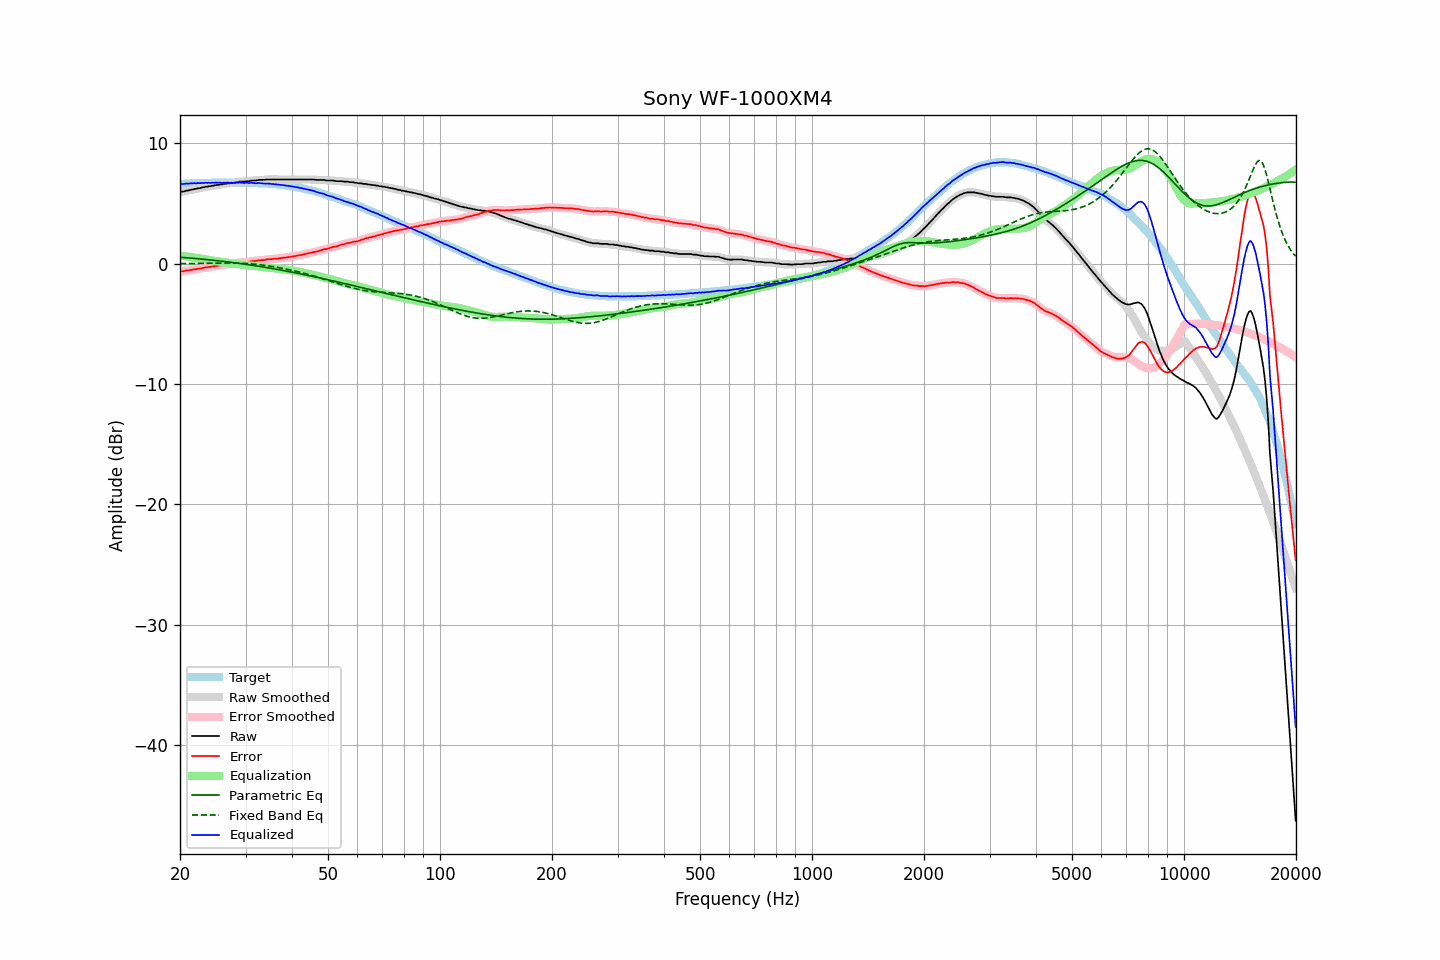

The table this chart was drawn from, first rows:
frequency, raw, error, smoothed, error_smoothed, equalization, parametric_eq, fixed_band_eq, equalized_raw, equalized_smoothed, target
20.00, 5.93, -0.67, 5.93, -0.67, 0.67, 0.52, -0.01, 6.60, 6.60, 6.60
20.20, 5.96, -0.65, 5.95, -0.65, 0.65, 0.51, -0.01, 6.61, 6.61, 6.61
20.40, 5.97, -0.65, 5.98, -0.63, 0.63, 0.50, -0.01, 6.60, 6.61, 6.62
20.61, 6.01, -0.62, 6.01, -0.61, 0.61, 0.49, -0.00, 6.62, 6.62, 6.63
20.81, 6.05, -0.58, 6.04, -0.59, 0.59, 0.48, -0.00, 6.64, 6.63, 6.63
21.02, 6.06, -0.58, 6.07, -0.57, 0.57, 0.47, -0.00, 6.63, 6.64, 6.64
21.23, 6.10, -0.55, 6.09, -0.55, 0.55, 0.46, 0.00, 6.65, 6.64, 6.65
21.44, 6.12, -0.54, 6.12, -0.53, 0.53, 0.45, 0.00, 6.65, 6.65, 6.66
21.66, 6.15, -0.51, 6.15, -0.51, 0.51, 0.44, 0.00, 6.66, 6.66, 6.66
21.87, 6.19, -0.48, 6.18, -0.49, 0.49, 0.42, 0.01, 6.68, 6.67, 6.67
22.09, 6.19, -0.48, 6.21, -0.46, 0.46, 0.41, 0.01, 6.66, 6.67, 6.67
22.31, 6.24, -0.44, 6.23, -0.45, 0.44, 0.40, 0.01, 6.68, 6.67, 6.68
22.54, 6.25, -0.43, 6.26, -0.42, 0.42, 0.39, 0.01, 6.67, 6.68, 6.68
22.76, 6.28, -0.41, 6.28, -0.40, 0.40, 0.38, 0.01, 6.68, 6.68, 6.69
22.99, 6.32, -0.37, 6.31, -0.37, 0.37, 0.36, 0.02, 6.69, 6.69, 6.69
23.22, 6.33, -0.36, 6.34, -0.35, 0.35, 0.35, 0.02, 6.68, 6.69, 6.69
23.45, 6.38, -0.32, 6.37, -0.32, 0.33, 0.34, 0.02, 6.71, 6.70, 6.70
23.69, 6.38, -0.32, 6.39, -0.31, 0.31, 0.32, 0.02, 6.69, 6.70, 6.70
23.92, 6.42, -0.28, 6.41, -0.29, 0.29, 0.31, 0.02, 6.71, 6.70, 6.70
24.16, 6.42, -0.28, 6.43, -0.27, 0.27, 0.30, 0.03, 6.69, 6.70, 6.70
24.40, 6.46, -0.25, 6.45, -0.25, 0.25, 0.28, 0.03, 6.71, 6.70, 6.71
24.65, 6.47, -0.24, 6.47, -0.23, 0.23, 0.27, 0.03, 6.70, 6.70, 6.71
24.89, 6.50, -0.21, 6.50, -0.21, 0.21, 0.25, 0.03, 6.71, 6.71, 6.71
25.14, 6.52, -0.19, 6.52, -0.19, 0.19, 0.24, 0.03, 6.71, 6.71, 6.71
25.39, 6.53, -0.18, 6.53, -0.17, 0.17, 0.23, 0.03, 6.70, 6.70, 6.71
25.65, 6.56, -0.15, 6.55, -0.15, 0.15, 0.21, 0.04, 6.71, 6.70, 6.71
25.91, 6.56, -0.15, 6.57, -0.13, 0.13, 0.19, 0.04, 6.69, 6.70, 6.71
26.16, 6.61, -0.10, 6.60, -0.11, 0.11, 0.18, 0.04, 6.72, 6.71, 6.71
26.43, 6.61, -0.10, 6.62, -0.09, 0.09, 0.16, 0.04, 6.70, 6.71, 6.71
26.69, 6.64, -0.07, 6.64, -0.07, 0.07, 0.15, 0.04, 6.71, 6.71, 6.71
26.96, 6.66, -0.05, 6.65, -0.05, 0.05, 0.13, 0.04, 6.71, 6.71, 6.71
27.23, 6.66, -0.05, 6.67, -0.03, 0.04, 0.11, 0.04, 6.70, 6.71, 6.71
27.50, 6.70, -0.01, 6.69, -0.02, 0.02, 0.10, 0.04, 6.72, 6.70, 6.71
27.77, 6.70, -0.01, 6.70, -0.00, -0.00, 0.08, 0.04, 6.70, 6.70, 6.71
28.05, 6.71, 0.00, 6.72, 0.01, -0.02, 0.06, 0.03, 6.69, 6.70, 6.71
28.33, 6.75, 0.04, 6.74, 0.03, -0.04, 0.05, 0.03, 6.71, 6.70, 6.71
28.62, 6.75, 0.04, 6.77, 0.06, -0.05, 0.03, 0.03, 6.70, 6.71, 6.71
28.90, 6.80, 0.09, 6.79, 0.08, -0.07, 0.01, 0.03, 6.73, 6.72, 6.71
29.19, 6.80, 0.09, 6.79, 0.09, -0.08, -0.01, 0.02, 6.72, 6.71, 6.71
29.48, 6.80, 0.09, 6.81, 0.10, -0.10, -0.03, 0.02, 6.70, 6.71, 6.71
29.78, 6.80, 0.09, 6.81, 0.11, -0.11, -0.05, 0.01, 6.69, 6.70, 6.71
30.08, 6.84, 0.13, 6.82, 0.12, -0.13, -0.07, 0.00, 6.71, 6.69, 6.71
30.38, 6.84, 0.14, 6.84, 0.14, -0.14, -0.09, -0.01, 6.70, 6.70, 6.70
30.68, 6.84, 0.14, 6.86, 0.16, -0.16, -0.10, -0.01, 6.68, 6.70, 6.70
30.99, 6.88, 0.18, 6.87, 0.18, -0.17, -0.12, -0.02, 6.71, 6.70, 6.70
31.30, 6.89, 0.20, 6.88, 0.19, -0.19, -0.14, -0.03, 6.70, 6.69, 6.69
31.61, 6.89, 0.20, 6.89, 0.21, -0.21, -0.16, -0.05, 6.68, 6.68, 6.69
31.93, 6.89, 0.21, 6.90, 0.22, -0.22, -0.19, -0.06, 6.67, 6.68, 6.68
32.24, 6.91, 0.23, 6.91, 0.24, -0.24, -0.21, -0.07, 6.67, 6.67, 6.68
32.57, 6.94, 0.27, 6.93, 0.26, -0.25, -0.23, -0.09, 6.69, 6.67, 6.67
32.89, 6.94, 0.27, 6.94, 0.28, -0.27, -0.25, -0.10, 6.67, 6.67, 6.67
33.22, 6.94, 0.28, 6.94, 0.28, -0.29, -0.27, -0.12, 6.65, 6.65, 6.66
33.55, 6.94, 0.28, 6.94, 0.29, -0.30, -0.29, -0.14, 6.64, 6.64, 6.66
33.89, 6.95, 0.30, 6.96, 0.31, -0.32, -0.31, -0.15, 6.63, 6.64, 6.65
34.23, 6.98, 0.34, 6.97, 0.33, -0.33, -0.34, -0.17, 6.65, 6.64, 6.64
34.57, 6.98, 0.35, 6.98, 0.35, -0.34, -0.36, -0.19, 6.64, 6.64, 6.63
34.92, 6.98, 0.36, 6.98, 0.36, -0.36, -0.38, -0.21, 6.62, 6.63, 6.62
35.27, 6.98, 0.36, 6.98, 0.37, -0.37, -0.41, -0.23, 6.61, 6.61, 6.62
35.62, 6.98, 0.38, 6.98, 0.38, -0.38, -0.43, -0.26, 6.60, 6.60, 6.60
35.97, 6.98, 0.39, 6.98, 0.39, -0.40, -0.45, -0.28, 6.58, 6.58, 6.59
... 635 more rows
